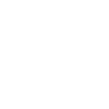
t = 0.00 s
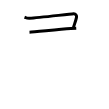
t = 2.00 s
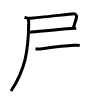
t = 4.00 s
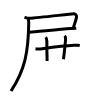
t = 6.00 s
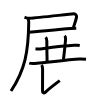
t = 8.00 s
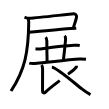
t = 10.00 s

The animated SVG that drew these frames (rendered in a browser with its animation timeline set to each time). Animation: 10 SMIL elements (animate=10); one cycle of 10.00 s.

<svg width="109px" height="109px" viewBox="0 0 px 109px" xmlns="http://www.w3.org/2000/svg" xmlns:xlink="http://www.w3.org/1999/xlink" xml:space="preserve" version="1.1"  baseProfile="full">
<path d="M24.5,17.24c1.74,0.65,3.12,1.24,4.97,1.1c9.98-0.73,40.17-4.29,44.18-4.55c1.98-0.13,3.27,1.66,2.85,3.57c-0.75,3.39-1.5,5.14-3.11,10.24" style="fill:none;stroke:black;stroke-width:3;opacity:0">
  <animate attributeType="CSS" attributeName="opacity" from="0" to="1" begin="0s" dur="1s" repeatCount="Indefinite" fill="freeze" />
</path>
<path d="M29.5,32.25c4.9-0.21,28.49-2.74,41.26-3.64c2.23-0.16,4.12-0.28,5.49-0.36" style="fill:none;stroke:black;stroke-width:3;opacity:0">
  <animate attributeType="CSS" attributeName="opacity" from="0" to="1" begin="1s" dur="1s" repeatCount="Indefinite" fill="freeze" />
</path>
<path d="M27.75,18.75c0.75,0.75,1,2.18,0.99,3.25C28.5,52.18,24.76,70.23,11,91" style="fill:none;stroke:black;stroke-width:3;opacity:0">
  <animate attributeType="CSS" attributeName="opacity" from="0" to="1" begin="2s" dur="1s" repeatCount="Indefinite" fill="freeze" />
</path>
<path d="M35.5,48.73c2.62,0.39,4.65,0.18,6.76-0.09c7.9-1,24.46-2.91,31.74-3.29c1.88-0.1,4.12-0.23,5.74,0.06" style="fill:none;stroke:black;stroke-width:3;opacity:0">
  <animate attributeType="CSS" attributeName="opacity" from="0" to="1" begin="3s" dur="1s" repeatCount="Indefinite" fill="freeze" />
</path>
<path d="M45.62,37.25c0.88,0.88,1.21,2.25,1.21,3.75c0,1.02,0.05,12.5,0.28,20" style="fill:none;stroke:black;stroke-width:3;opacity:0">
  <animate attributeType="CSS" attributeName="opacity" from="0" to="1" begin="4s" dur="1s" repeatCount="Indefinite" fill="freeze" />
</path>
<path d="M64.62,35.75c0.88,0.88,1.06,2.13,0.96,3.5c-0.33,4.62-1.08,11-2.08,20" style="fill:none;stroke:black;stroke-width:3;opacity:0">
  <animate attributeType="CSS" attributeName="opacity" from="0" to="1" begin="5s" dur="1s" repeatCount="Indefinite" fill="freeze" />
</path>
<path d="M29.25,63.06c2.2,0.69,5.42,0.42,7.74,0.21c9.96-0.89,32.01-3.65,42.51-4.24c2.28-0.13,4.38,0.07,6.5,0.33" style="fill:none;stroke:black;stroke-width:3;opacity:0">
  <animate attributeType="CSS" attributeName="opacity" from="0" to="1" begin="6s" dur="1s" repeatCount="Indefinite" fill="freeze" />
</path>
<path d="M41.43,64.99c0.85,0.85,1.15,2.14,1.15,3.56c0,10.71-0.04,16.83-0.04,22.37c0,1.81,1.32,2.83,2.67,1.48c1.35-1.36,12.71-10.45,14.52-11.8" style="fill:none;stroke:black;stroke-width:3;opacity:0">
  <animate attributeType="CSS" attributeName="opacity" from="0" to="1" begin="7s" dur="1s" repeatCount="Indefinite" fill="freeze" />
</path>
<path d="M76.6,65.64c0,0.73-0.22,1.36-0.63,1.88c-1.84,2.35-3.96,3.85-7.95,6.69" style="fill:none;stroke:black;stroke-width:3;opacity:0">
  <animate attributeType="CSS" attributeName="opacity" from="0" to="1" begin="8s" dur="1s" repeatCount="Indefinite" fill="freeze" />
</path>
<path d="M51.86,67.25c4.52,0.1,21.76,15.17,30.34,21.93c1.66,1.3,5.17,3.82,8.27,5.39" style="fill:none;stroke:black;stroke-width:3;opacity:0">
  <animate attributeType="CSS" attributeName="opacity" from="0" to="1" begin="9s" dur="1s" repeatCount="Indefinite" fill="freeze" />
</path>
</svg>
